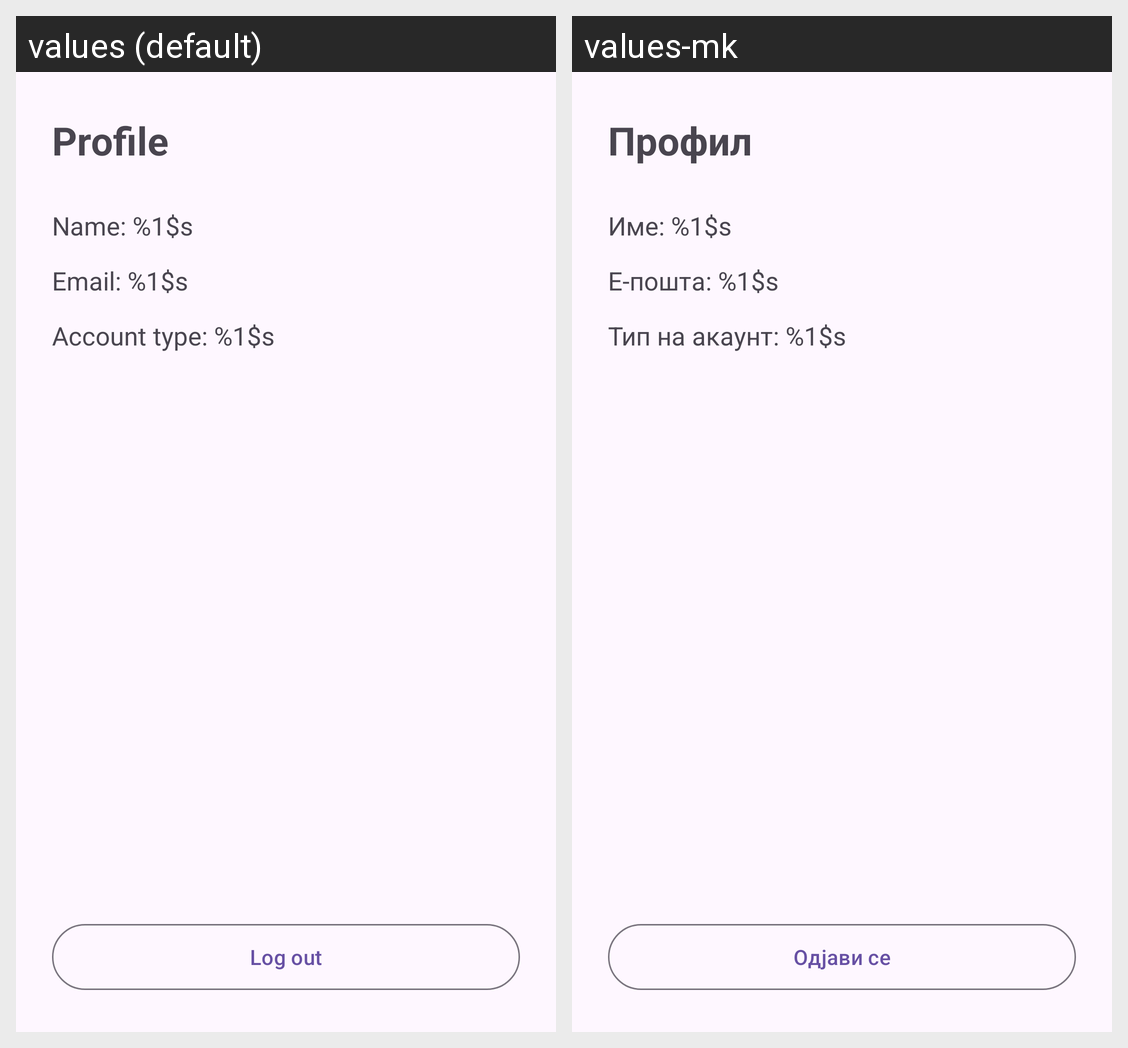

Translations of the strings shown on this Android screen, per locale in the grid:
Android screen res/layout/screen_profile.xml rendered under 2 locales, left to right: values (default), values-mk. Device: Nexus 5 (rendered at 1080×1920; each locale shown at half size, 540×960, under a caption strip naming it); theme Theme.AutoServiceLog.
Strings drawn on this screen, with the default value and each locale's value (text and hints the layout hard-codes, and strings that could not be matched under every locale, appear in the picture but are not listed):

profile_screen_title
  values: Profile
  values-mk: Профил

profile_name
  values: Name: %1$s
  values-mk: Име: %1$s

profile_email
  values: Email: %1$s
  values-mk: Е-пошта: %1$s

profile_role
  values: Account type: %1$s
  values-mk: Тип на акаунт: %1$s

logout
  values: Log out
  values-mk: Одјави се
